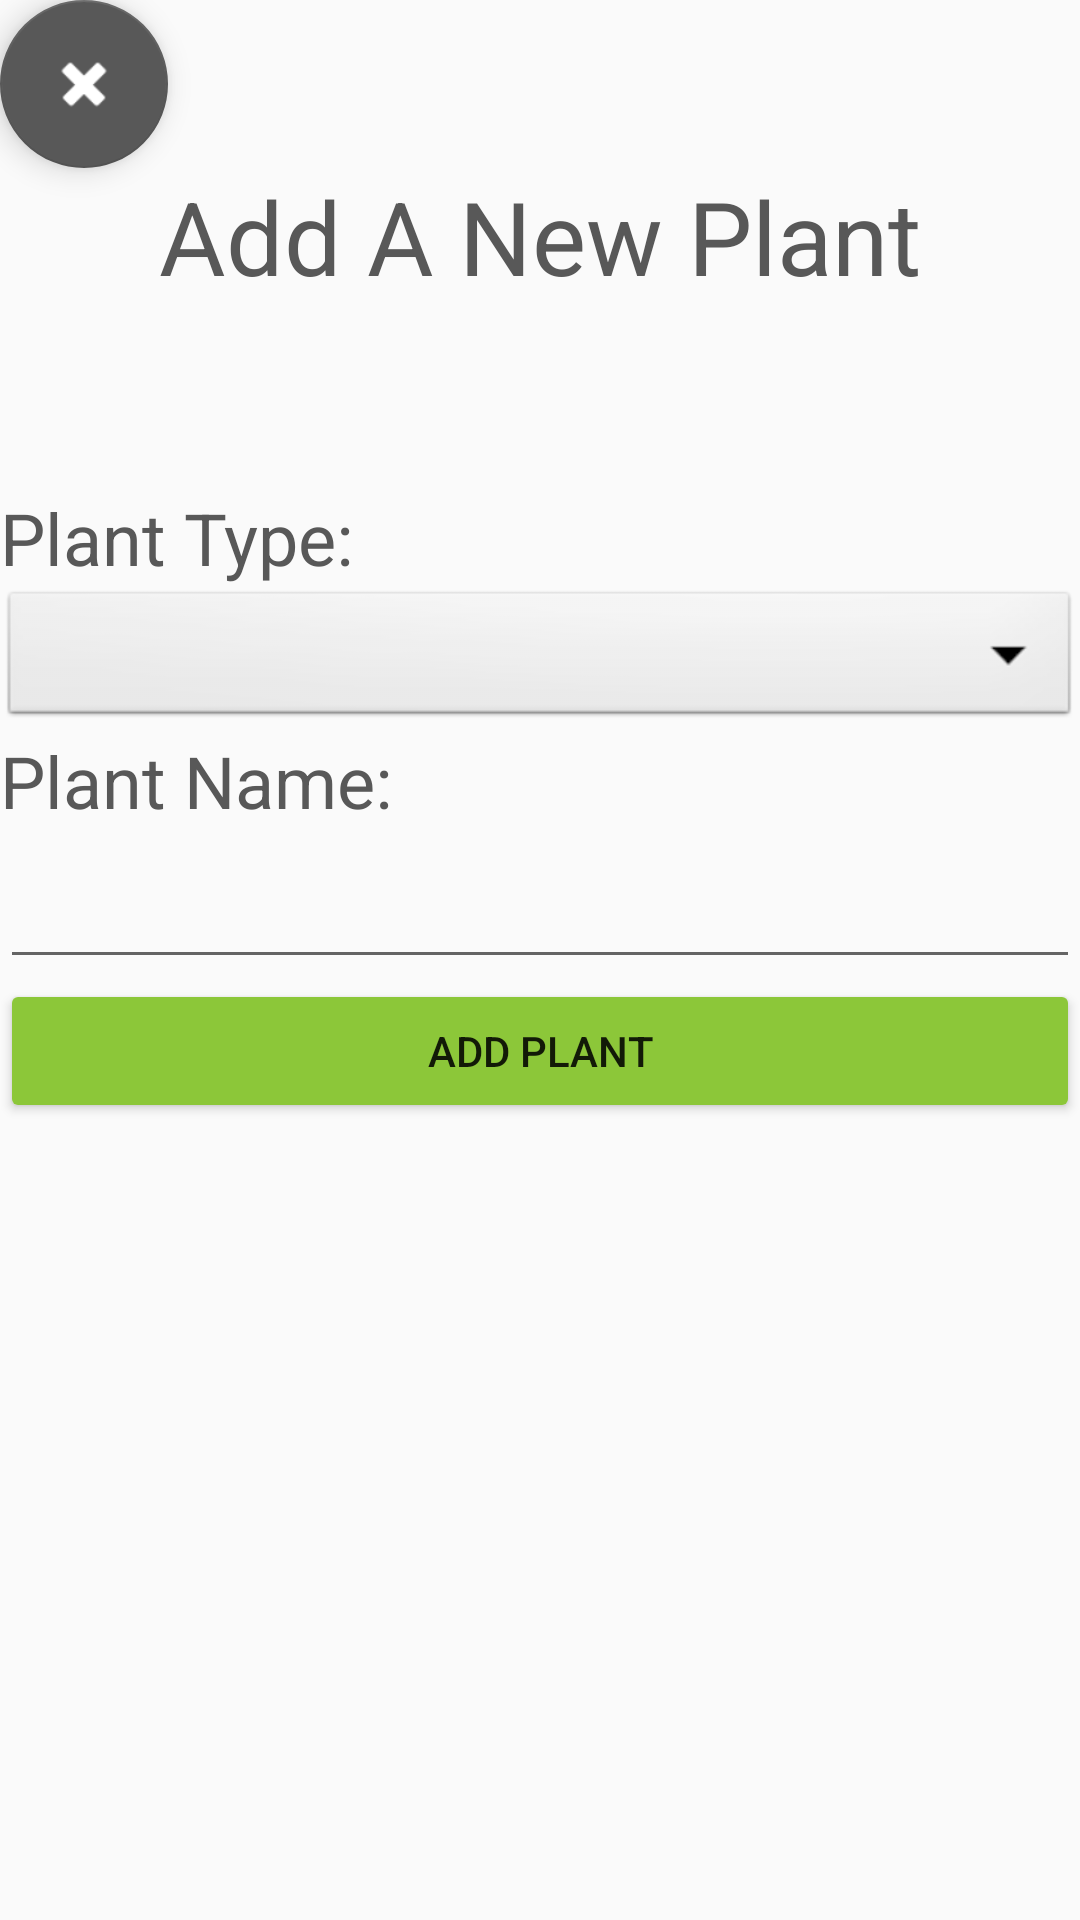

Here is an Android app screen rendered from its layout file. Give the layout XML and the strings, colors and styles it references.
<!-- AndroidManifest.xml: application theme AppTheme -->
<!-- res/layout/activity_add.xml -->
<?xml version="1.0" encoding="utf-8"?>
<LinearLayout xmlns:android="http://schemas.android.com/apk/res/android"
    xmlns:app="http://schemas.android.com/apk/res-auto"
    xmlns:tools="http://schemas.android.com/tools"
    android:layout_width="match_parent"
    android:layout_height="match_parent"
    android:orientation="vertical"
    app:layout_behavior="@string/appbar_scrolling_view_behavior"
    tools:context=".AddActivity">

    <android.support.design.widget.FloatingActionButton
        android:id="@+id/fab2"
        android:layout_width="wrap_content"
        android:layout_height="wrap_content"
        android:clickable="true"
        android:tint="@android:color/white"
        app:backgroundTint="@color/primary_dark_material_light_1"
        app:srcCompat="@android:drawable/ic_delete"
        tools:ignore="MissingConstraints"
        tools:layout_editor_absoluteX="336dp"
        tools:layout_editor_absoluteY="0dp" />

    <TextView
        android:id="@+id/textView"
        android:layout_width="wrap_content"
        android:layout_height="43dp"
        android:layout_gravity="center_horizontal"
        android:layout_marginBottom="64dp"
        android:text="@string/add_new_plant"
        android:textAppearance="@style/TextAppearance.AppCompat.Display1"
        android:textColor="@color/primary_dark_material_light_1"
        app:fontFamily="@font/orienta"
        app:layout_constraintBottom_toTopOf="@+id/textView4" />

    <LinearLayout
        android:layout_width="match_parent"
        android:layout_height="match_parent"
        android:gravity="top"
        android:orientation="vertical"
        tools:ignore="MissingConstraints"
        tools:layout_editor_absoluteX="8dp"
        tools:layout_editor_absoluteY="182dp">

        <TextView
            android:id="@+id/textView4"
            android:layout_width="wrap_content"
            android:layout_height="wrap_content"
            android:text="@string/plant_type"
            android:textAppearance="@style/TextAppearance.AppCompat.Body1"
            android:textColor="@color/primary_dark_material_light_1"
            android:textSize="24sp"
            app:layout_constraintBottom_toBottomOf="parent"
            app:layout_constraintLeft_toLeftOf="parent"
            app:layout_constraintRight_toRightOf="parent"
            app:layout_constraintTop_toTopOf="parent"
            app:layout_constraintVertical_bias="0.57" />

        <Spinner
            android:id="@+id/spinner1"
            android:layout_width="match_parent"
            android:layout_height="wrap_content"
            android:background="@android:drawable/btn_dropdown"
            android:prompt="@string/spinner_title"
            android:spinnerMode="dialog"
            app:layout_constraintBottom_toBottomOf="parent"
            app:layout_constraintLeft_toLeftOf="parent"
            app:layout_constraintRight_toRightOf="parent"
            app:layout_constraintTop_toTopOf="parent"
            app:layout_constraintVertical_bias="0.57" />

        <TextView
            android:id="@+id/textView5"
            android:layout_width="wrap_content"
            android:layout_height="30dp"
            android:text="@string/plant_name"
            android:textAppearance="@style/TextAppearance.AppCompat.Body1"
            android:textColor="@color/primary_dark_material_light_1"
            android:textSize="24sp"
            app:layout_constraintBottom_toBottomOf="parent"
            app:layout_constraintLeft_toLeftOf="parent"
            app:layout_constraintRight_toRightOf="parent"
            app:layout_constraintTop_toTopOf="parent"
            app:layout_constraintVertical_bias="0.57" />

        <android.support.design.widget.TextInputLayout
            android:layout_width="match_parent"
            android:layout_height="wrap_content">

            <EditText
                android:id="@+id/editText1"
                android:layout_width="match_parent"
                android:layout_height="wrap_content"
                android:layout_weight="1"
                android:ems="10"
                android:inputType="textPersonName"
                app:layout_constraintBottom_toBottomOf="parent"
                app:layout_constraintLeft_toLeftOf="parent"
                app:layout_constraintRight_toRightOf="parent"
                app:layout_constraintTop_toTopOf="parent"
                app:layout_constraintVertical_bias="0.57" />
        </android.support.design.widget.TextInputLayout>

        <Button
            android:id="@+id/add_plant_button"
            android:layout_width="match_parent"
            android:layout_height="wrap_content"
            android:backgroundTint="@color/colorAccent"
            android:text="@string/add_button"
            app:layout_constraintBottom_toBottomOf="parent"
            app:layout_constraintLeft_toLeftOf="parent"
            app:layout_constraintRight_toRightOf="parent"
            app:layout_constraintTop_toTopOf="parent"
            app:layout_constraintVertical_bias="0.57"
            tools:ignore="ObsoleteLayoutParam" />

    </LinearLayout>

</LinearLayout>
<!-- resources referenced by this layout -->
<resources>
  <color name="colorAccent">#8cc739</color>
  <color name="primary_dark_material_light_1">#585858</color>
  <string name="add_button">Add Plant</string>
  <string name="add_new_plant">Add A New Plant</string>
  <string name="plant_name">Plant Name:</string>
  <string name="plant_type">Plant Type:</string>
  <string name="spinner_title">Choose</string>
  <style name="AppTheme" parent="Theme.AppCompat.Light.DarkActionBar">
          
          <item name="colorPrimary">@color/colorPrimary</item>
          <item name="colorPrimaryDark">#666666</item>
          <item name="colorAccent">#4e8cdf</item>
          <item name="windowActionBar">false</item>
          <item name="windowNoTitle">true</item>
      </style>
  <color name="colorPrimary">#3F51B5</color>
</resources>
